Labelled photos from "dataset_balanced", an image-classification folder in TakanashaTaryu/Osteosarcoma-Histopathology-Classification. The possible labels are: non-tumor, non-viable tumor, viable tumor.

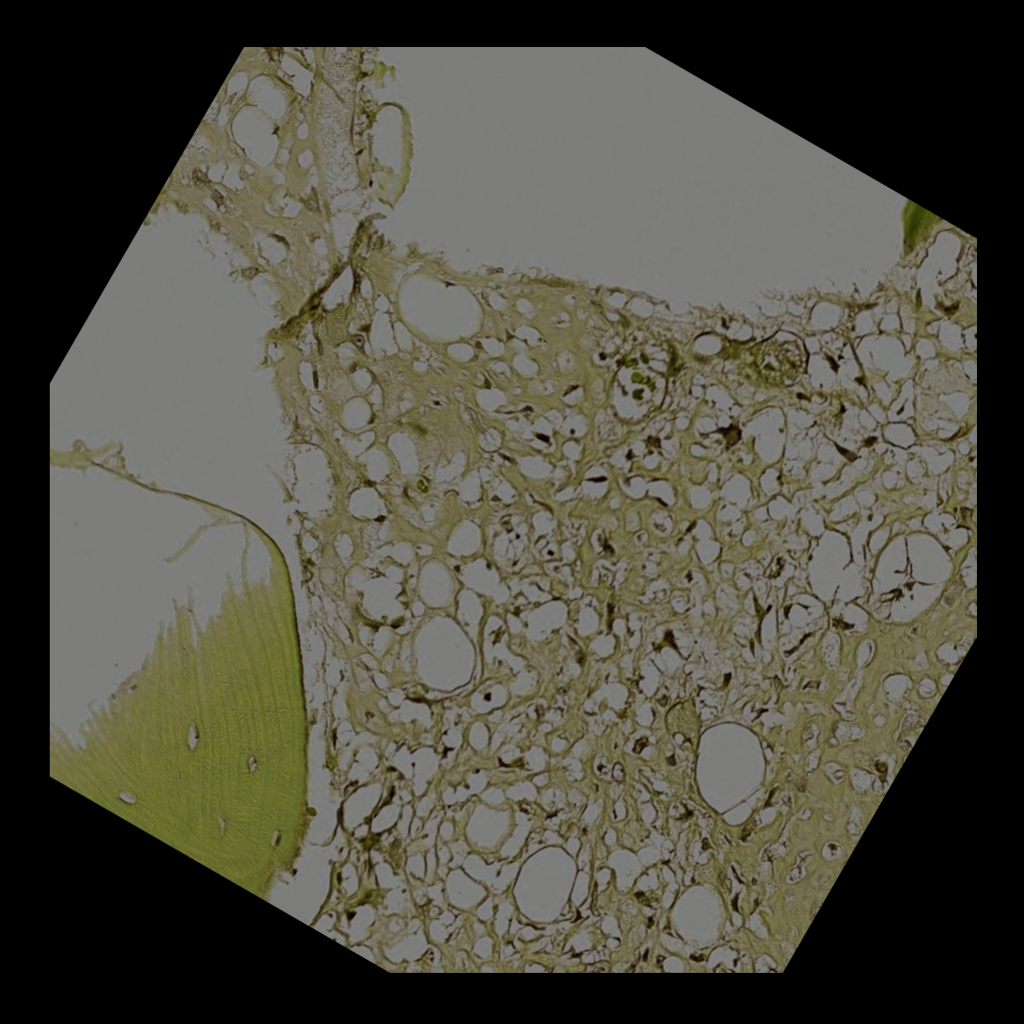
Label: viable tumor

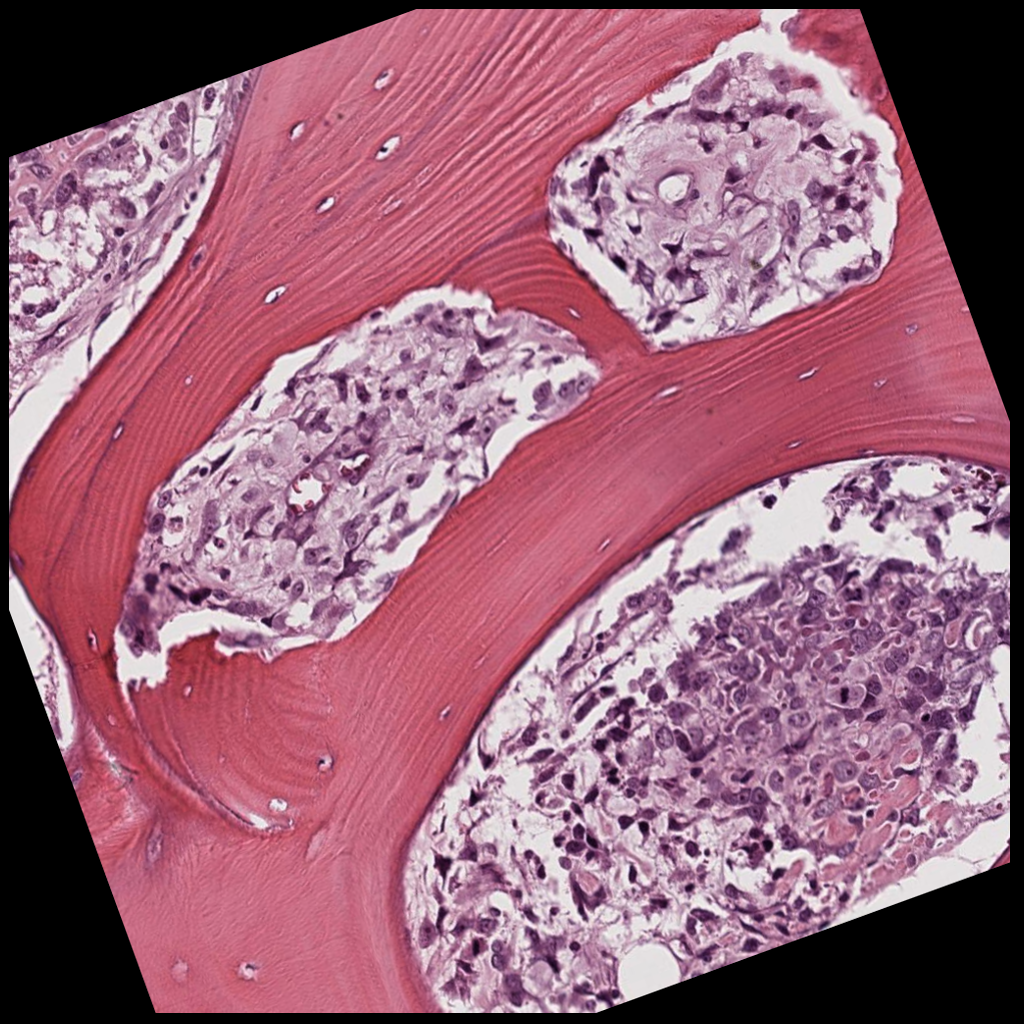
Label: viable tumor

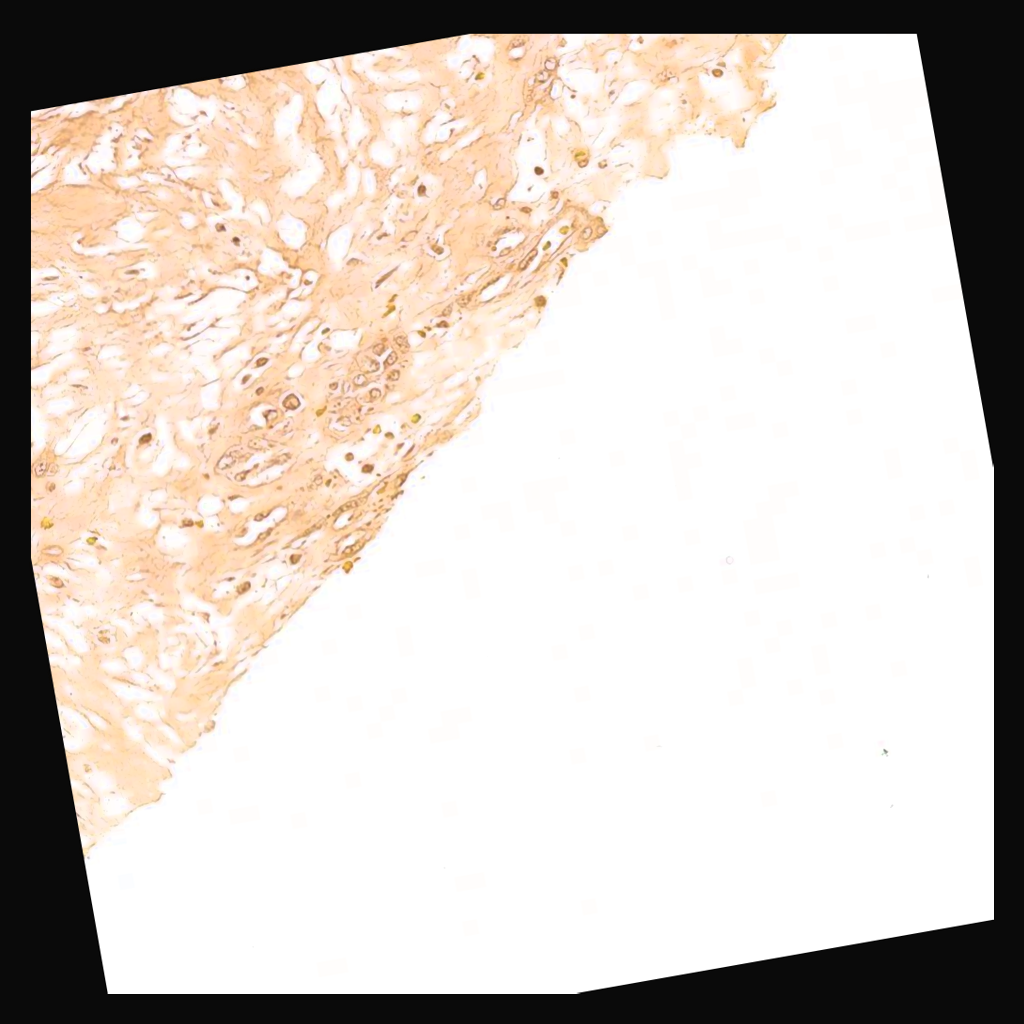
Label: non-viable tumor

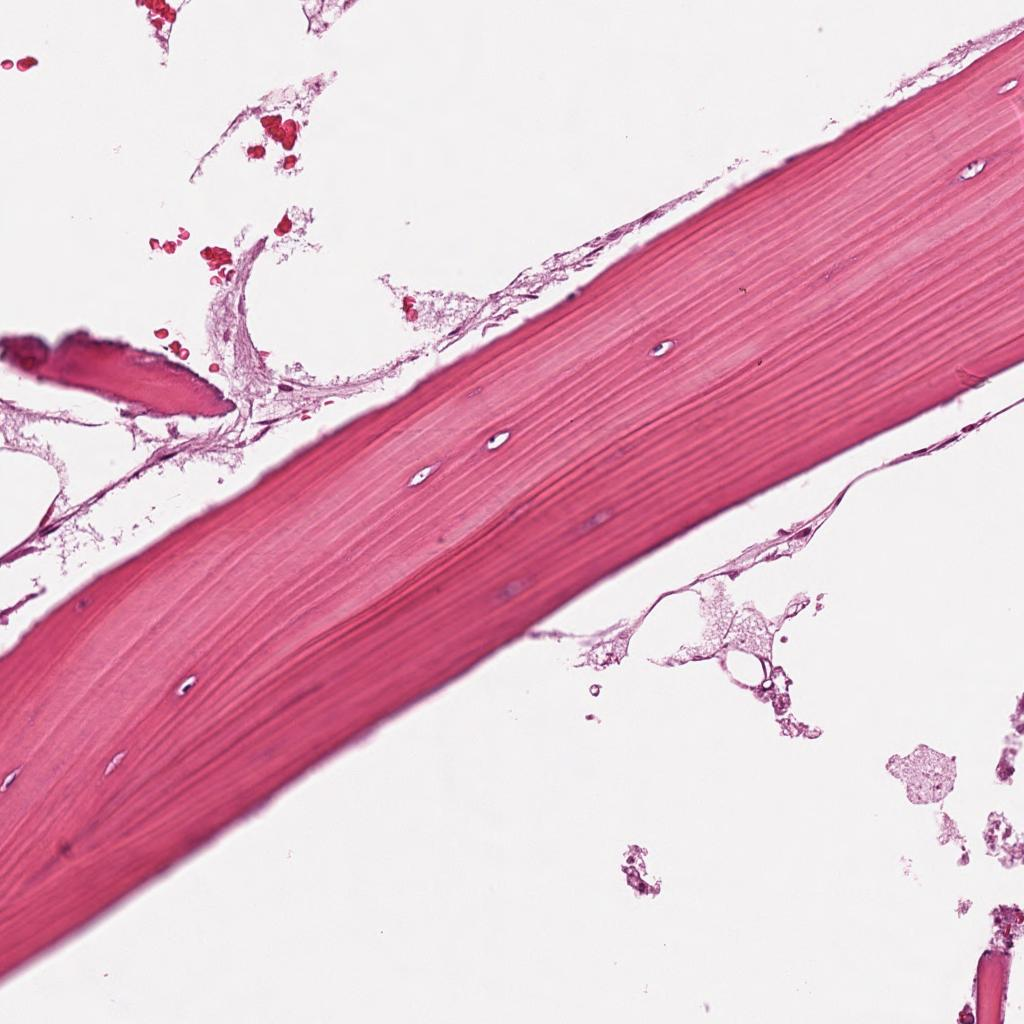
Label: non-tumor

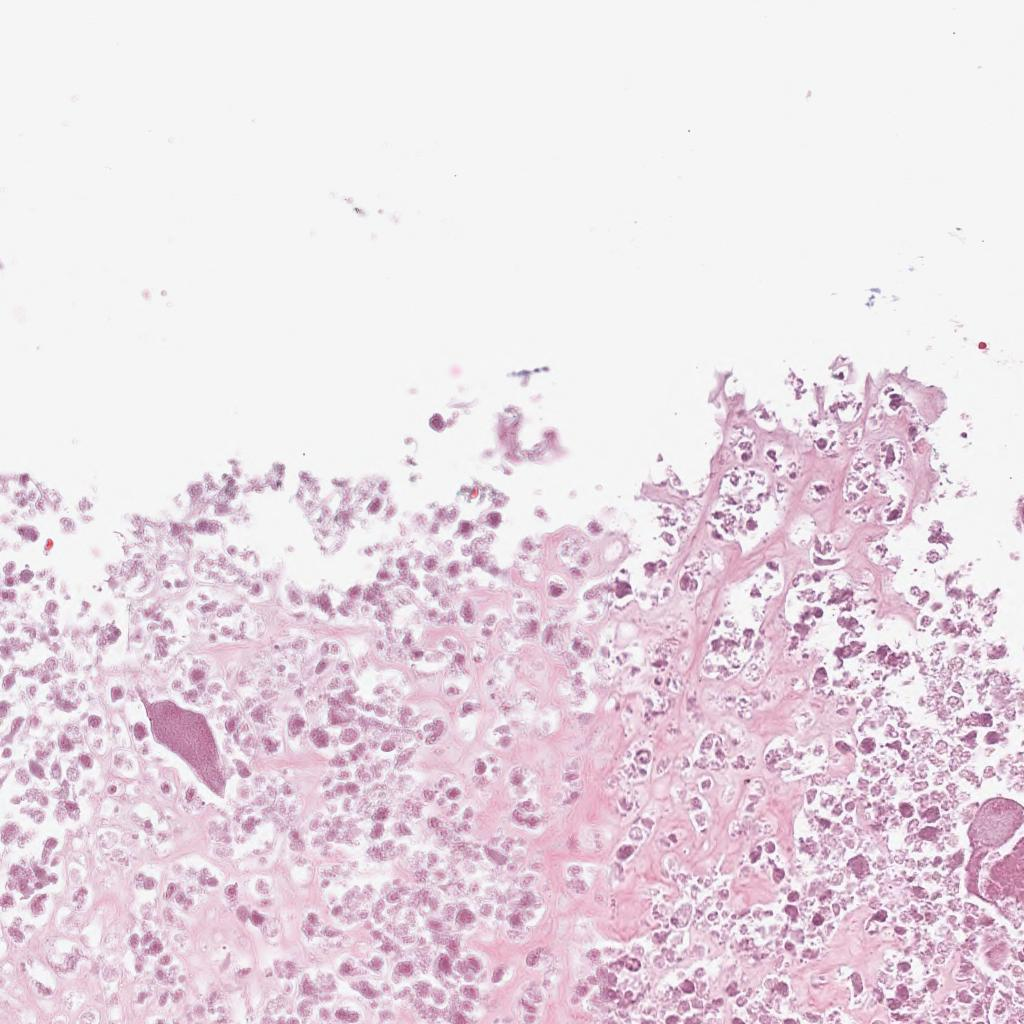
Label: non-viable tumor

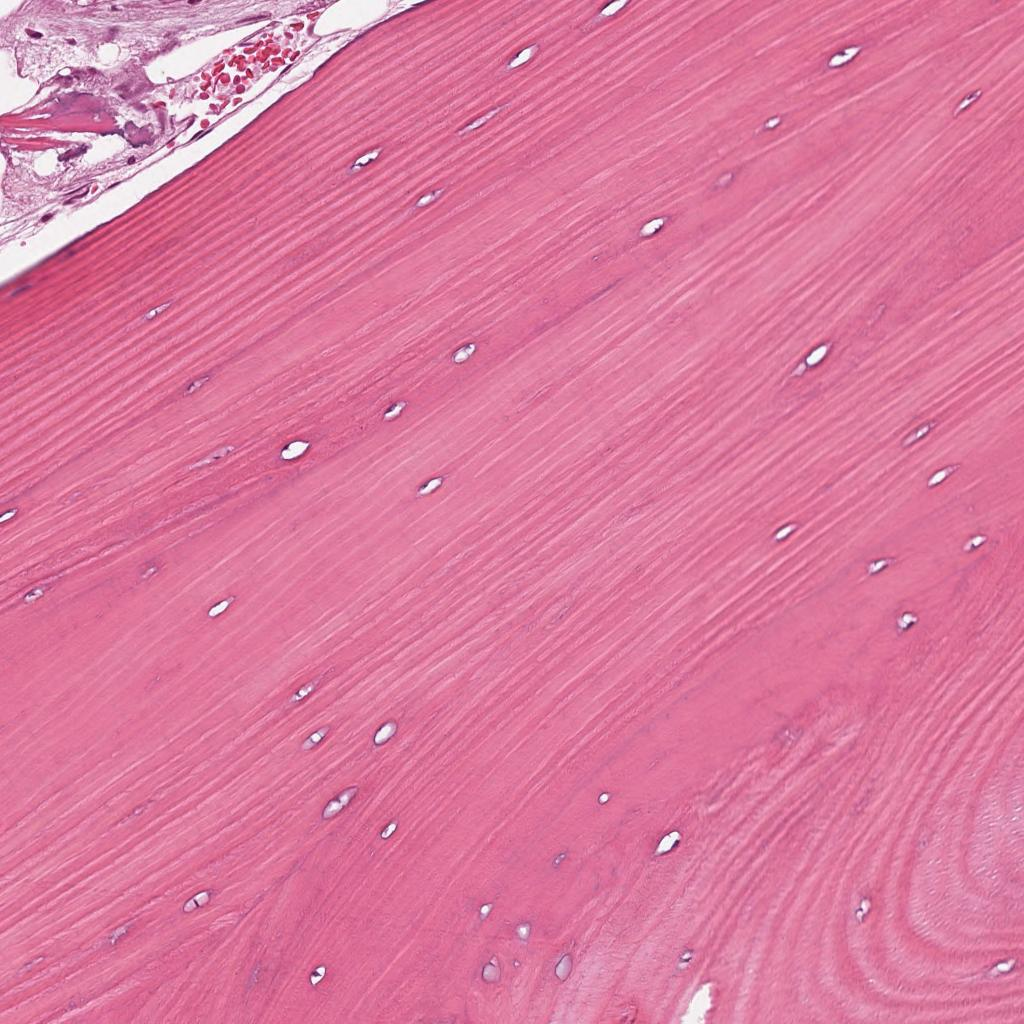
Label: non-tumor
